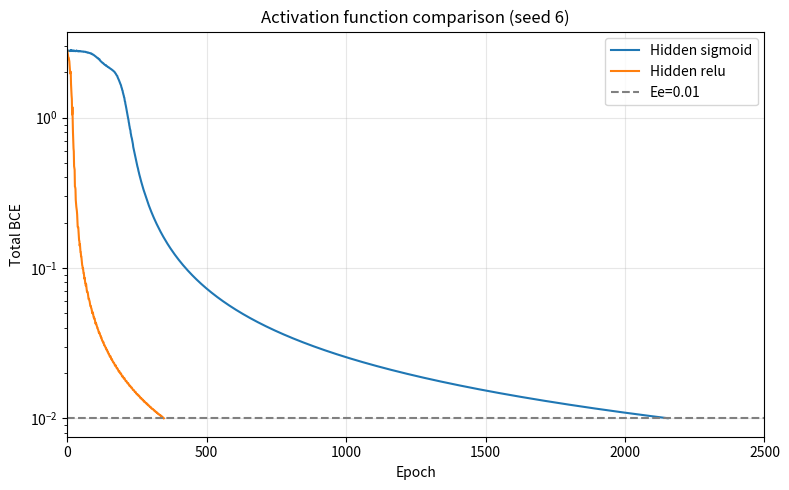
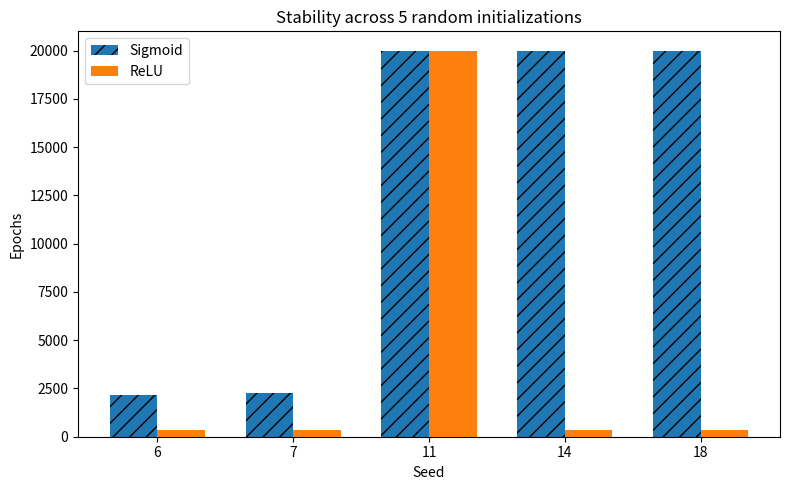
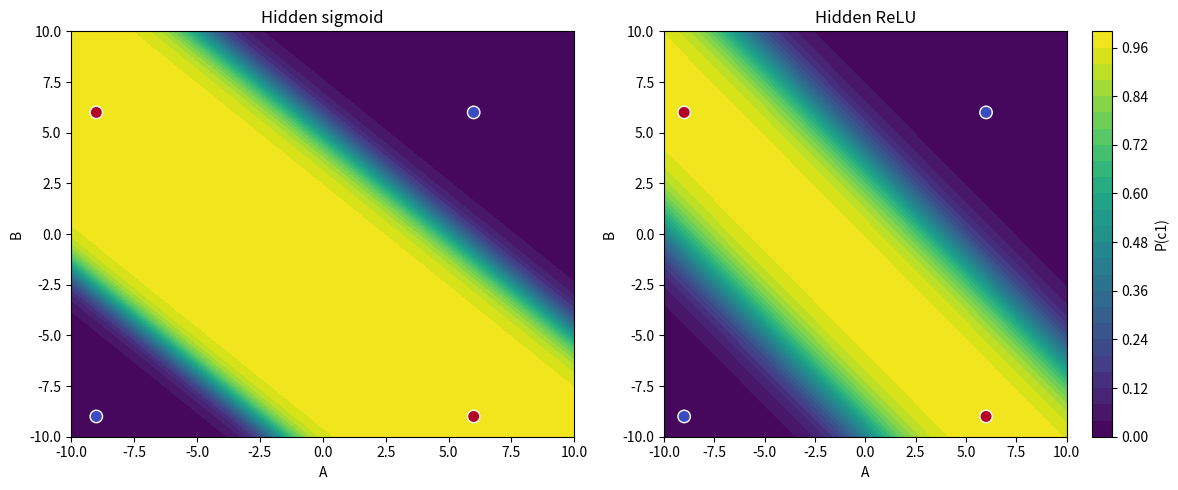

These charts were generated, in order, by the following Python code:
import numpy as np
import matplotlib.pyplot as plt

# ------------------------------
# Параметры варианта №6
# ------------------------------
C0, C1 = -9.0, 6.0
TARGET_ERROR = 0.01
MAX_EPOCHS = 20000
LEARNING_RATE = 0.5
SEEDS = [6, 7, 11, 14, 18]


def sigmoid(x):
    return 1.0 / (1.0 + np.exp(-np.clip(x, -250, 250)))


def sigmoid_derivative(s):
    return s * (1.0 - s)


def normalize(v):
    return (v - C0) / (C1 - C0)


def denormalize(v):
    return v * (C1 - C0) + C0


# ------------------------------
# Данные XOR
# ------------------------------
X_raw = np.array([
    [C0, C0],
    [C0, C1],
    [C1, C0],
    [C1, C1]
], dtype=float)

y_raw = np.array([C0, C1, C1, C0], dtype=float).reshape(-1, 1)

# Нормализация входов и целевых меток в диапазон [0, 1]
X_norm = normalize(X_raw)
y_norm = normalize(y_raw)


# ------------------------------
# Класс MLP 2-2-1
# ------------------------------
class MLP:
    def __init__(self, lr=LEARNING_RATE, seed=6, activation='sigmoid'):
        self.lr = lr
        self.activation = activation
        rng = np.random.RandomState(seed)

        # В листинге ЛР3 инициализация от -1 до 1
        self.W1 = rng.uniform(-1.0, 1.0, (2, 2))
        self.b1 = rng.uniform(-1.0, 1.0, (1, 2))
        self.W2 = rng.uniform(-1.0, 1.0, (2, 1))
        self.b2 = rng.uniform(-1.0, 1.0, (1, 1))

    def forward(self, x):
        self.z1 = np.dot(x, self.W1) + self.b1

        if self.activation == 'sigmoid':
            self.a1 = sigmoid(self.z1)
        else:
            self.a1 = np.maximum(0.0, self.z1)  # ReLU

        self.z2 = np.dot(self.a1, self.W2) + self.b2
        self.a2 = sigmoid(self.z2)
        return self.a2

    def train_step_online(self, x, y_true):
        pred = self.forward(x)

        # BCE + Sigmoid на выходе
        delta2 = pred - y_true

        # Градиент скрытого слоя
        if self.activation == 'sigmoid':
            d_hidden = sigmoid_derivative(self.a1)
        else:
            d_hidden = (self.z1 > 0).astype(float)  # Производная ReLU

        delta1 = np.dot(delta2, self.W2.T) * d_hidden

        # Обновление весов
        self.W2 -= self.lr * np.dot(self.a1.T, delta2)
        self.b2 -= self.lr * delta2
        self.W1 -= self.lr * np.dot(x.T, delta1)
        self.b1 -= self.lr * delta1

    def calc_total_loss(self, X, y):
        pred = self.forward(X)
        p = np.clip(pred, 1e-12, 1 - 1e-12)
        # BCE Loss
        return float(-np.sum(y * np.log(p) + (1 - y) * np.log(1 - p)))

    def fit(self, X, y, max_epochs=MAX_EPOCHS, ee=TARGET_ERROR):
        history = []
        converged = False
        epoch = 0

        for epoch in range(1, max_epochs + 1):
            indices = np.arange(len(X))
            np.random.shuffle(indices)

            for i in indices:
                self.train_step_online(X[i:i + 1], y[i:i + 1])

            es = self.calc_total_loss(X, y)
            history.append(es)

            if es <= ee:
                converged = True
                break

        return {
            "epochs": epoch,
            "Es": es,
            "converged": converged,
            "history": np.asarray(history)
        }

    def count_dead_neurons(self, X):
        if self.activation != 'relu':
            return 0
        z1 = np.dot(X, self.W1) + self.b1
        # Если нейрон выдает <= 0 для ВСЕХ 4 примеров, он "мертв"
        return int(np.all(z1 <= 0, axis=0).sum())


# ------------------------------
# Оценка качества
# ------------------------------
def evaluate_model(model):
    pred_norm = model.forward(X_norm).ravel()
    pred_out = denormalize(pred_norm)
    y_true = y_raw.ravel()

    classes = np.where(np.abs(pred_out - C0) <= np.abs(pred_out - C1), C0, C1)
    accuracy = float(np.mean(classes == y_true))
    mae = float(np.mean(np.abs(pred_out - y_true)))

    return accuracy, mae


# ------------------------------
# Запуск экспериментов по 5 сидам
# ------------------------------
activations = ['sigmoid', 'relu']
results = {act: [] for act in activations}

for act in activations:
    print(f"\n{'=' * 80}")
    print(f"Конфигурация: {act.upper()}")
    print(
        f"{'Seed':<5} | {'Эпохи':<6} | {'Es':<8} | {'Accuracy':<8} | {'MAE':<6} | {'Мёртвые ReLU':<12} | {'Сходимость'}")
    print("-" * 80)

    for seed in SEEDS:
        model = MLP(lr=LEARNING_RATE, seed=seed, activation=act)
        fit_info = model.fit(X_norm, y_norm)
        acc, mae = evaluate_model(model)
        dead = model.count_dead_neurons(X_norm)

        results[act].append({
            "model": model,
            "fit": fit_info,
            "acc": acc,
            "mae": mae,
            "dead": dead
        })

        conv_str = "да" if fit_info['converged'] else "нет"
        print(
            f"{seed:<5} | {fit_info['epochs']:<6} | {fit_info['Es']:.4f}   | {acc * 100:>6.1f}%  | {mae:.4f} | {dead:<12} | {conv_str}")

# ------------------------------
# График 1: Кривые обучения (Seed 6)
# ------------------------------
plt.figure(figsize=(8, 5))
for act in activations:
    h = results[act][0]["fit"]["history"]
    plt.plot(range(1, len(h) + 1), h, label=f'Hidden {act}')

plt.axhline(y=TARGET_ERROR, color='gray', linestyle='--', linewidth=1.5, label='Ee=0.01')
plt.yscale('log')
plt.xlim(0, 2500)  # Ограничили ось X для наглядности (как на рисунке в отчете)
plt.xlabel('Epoch')
plt.ylabel('Total BCE')
plt.title('Activation function comparison (seed 6)')
plt.legend()
plt.grid(True, alpha=0.3)
plt.tight_layout()
plt.show()

# ------------------------------
# График 2: Устойчивость по 5 сидам
# ------------------------------
epochs_sig = [r["fit"]["epochs"] for r in results['sigmoid']]
epochs_relu = [r["fit"]["epochs"] for r in results['relu']]

x = np.arange(len(SEEDS))
width = 0.35

plt.figure(figsize=(8, 5))
plt.bar(x - width / 2, epochs_sig, width, label='Sigmoid', color='tab:blue', hatch='//')
plt.bar(x + width / 2, epochs_relu, width, label='ReLU', color='tab:orange')

plt.xticks(x, SEEDS)
plt.xlabel('Seed')
plt.ylabel('Epochs')
plt.title('Stability across 5 random initializations')
plt.legend()
plt.tight_layout()
plt.show()


# ------------------------------
# График 3: Разделяющие поверхности
# ------------------------------
def plot_decision_boundary(ax, model, title):
    xx, yy = np.meshgrid(np.linspace(-10, 10, 100), np.linspace(-10, 10, 100))
    grid_raw = np.c_[xx.ravel(), yy.ravel()]
    grid_norm = normalize(grid_raw)

    preds = model.forward(grid_norm).reshape(xx.shape)

    # Используем P(c1) от 0 до 1
    contour = ax.contourf(xx, yy, preds, levels=25, cmap='viridis', vmin=0, vmax=1)

    # Обучающие точки
    ax.scatter(X_raw[:, 0], X_raw[:, 1], c=y_norm.ravel(), edgecolors='w',
               s=80, cmap='coolwarm', vmin=0, vmax=1, zorder=10)

    ax.set_title(title)
    ax.set_xlabel('A')
    ax.set_ylabel('B')
    return contour


fig, (ax1, ax2) = plt.subplots(1, 2, figsize=(12, 5))
model_sig = results['sigmoid'][0]["model"]
model_relu = results['relu'][0]["model"]

c1 = plot_decision_boundary(ax1, model_sig, "Hidden sigmoid")
c2 = plot_decision_boundary(ax2, model_relu, "Hidden ReLU")

fig.colorbar(c2, ax=ax2, label='P(c1)')
plt.tight_layout()
plt.show()

# ------------------------------
# Режим функционирования (8 примеров)
# ------------------------------
print("\n" + "=" * 65)
print("Работа в режиме функционирования (Модель ReLU, seed 6):")
print(f"{'A':>4} {'B':>4} | {'Выход 0..1':>10} | {'Исходная шкала':>14} | {'Класс':>6}")
print("-" * 65)

test_pairs = [
    (-9, -9), (-9, 6), (6, -9), (6, 6),
    (-6, 4), (0, 0), (6, 0), (-10, 10)
]

for a, b in test_pairs:
    x_test = normalize(np.array([[a, b]], dtype=float))
    pred_norm = float(model_relu.forward(x_test).ravel()[0])
    pred_out = float(denormalize(pred_norm))

    closest_class = C0 if abs(pred_out - C0) <= abs(pred_out - C1) else C1
    print(f"{a:>4} {b:>4} | {pred_norm:>10.4f} | {pred_out:>14.4f} | {closest_class:>6}")
print("=" * 65)
